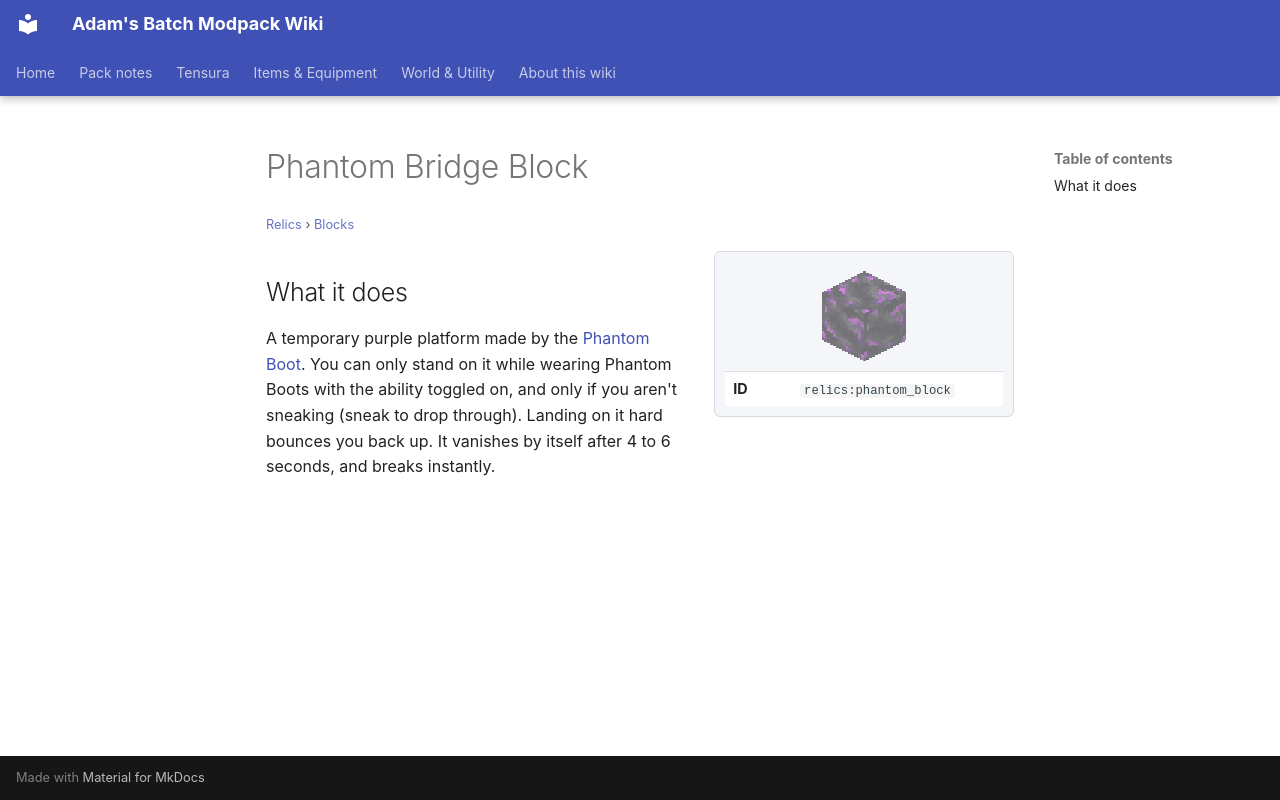

repository: Proteus-Nell/Adams-Batch-MC-Modpack-Wiki · page: relics/blocks/phantom-block/index.html · generator: mkdocs

# Phantom Bridge Block

<small>[Relics](../index.md) &rsaquo; [Blocks](index.md)</small>

<div class="infobox" markdown>

![Phantom Bridge Block](../../assets/icons/relics/item/phantom_block.png)

| | |
|---|---|
| **ID** | `relics:phantom_block` |

</div>

## What it does

A temporary purple platform made by the [Phantom Boot](../items/feet/phantom-boot.md). You can only stand on it while wearing Phantom Boots with the ability toggled on, and only if you aren't sneaking (sneak to drop through). Landing on it hard bounces you back up. It vanishes by itself after 4 to 6 seconds, and breaks instantly.
